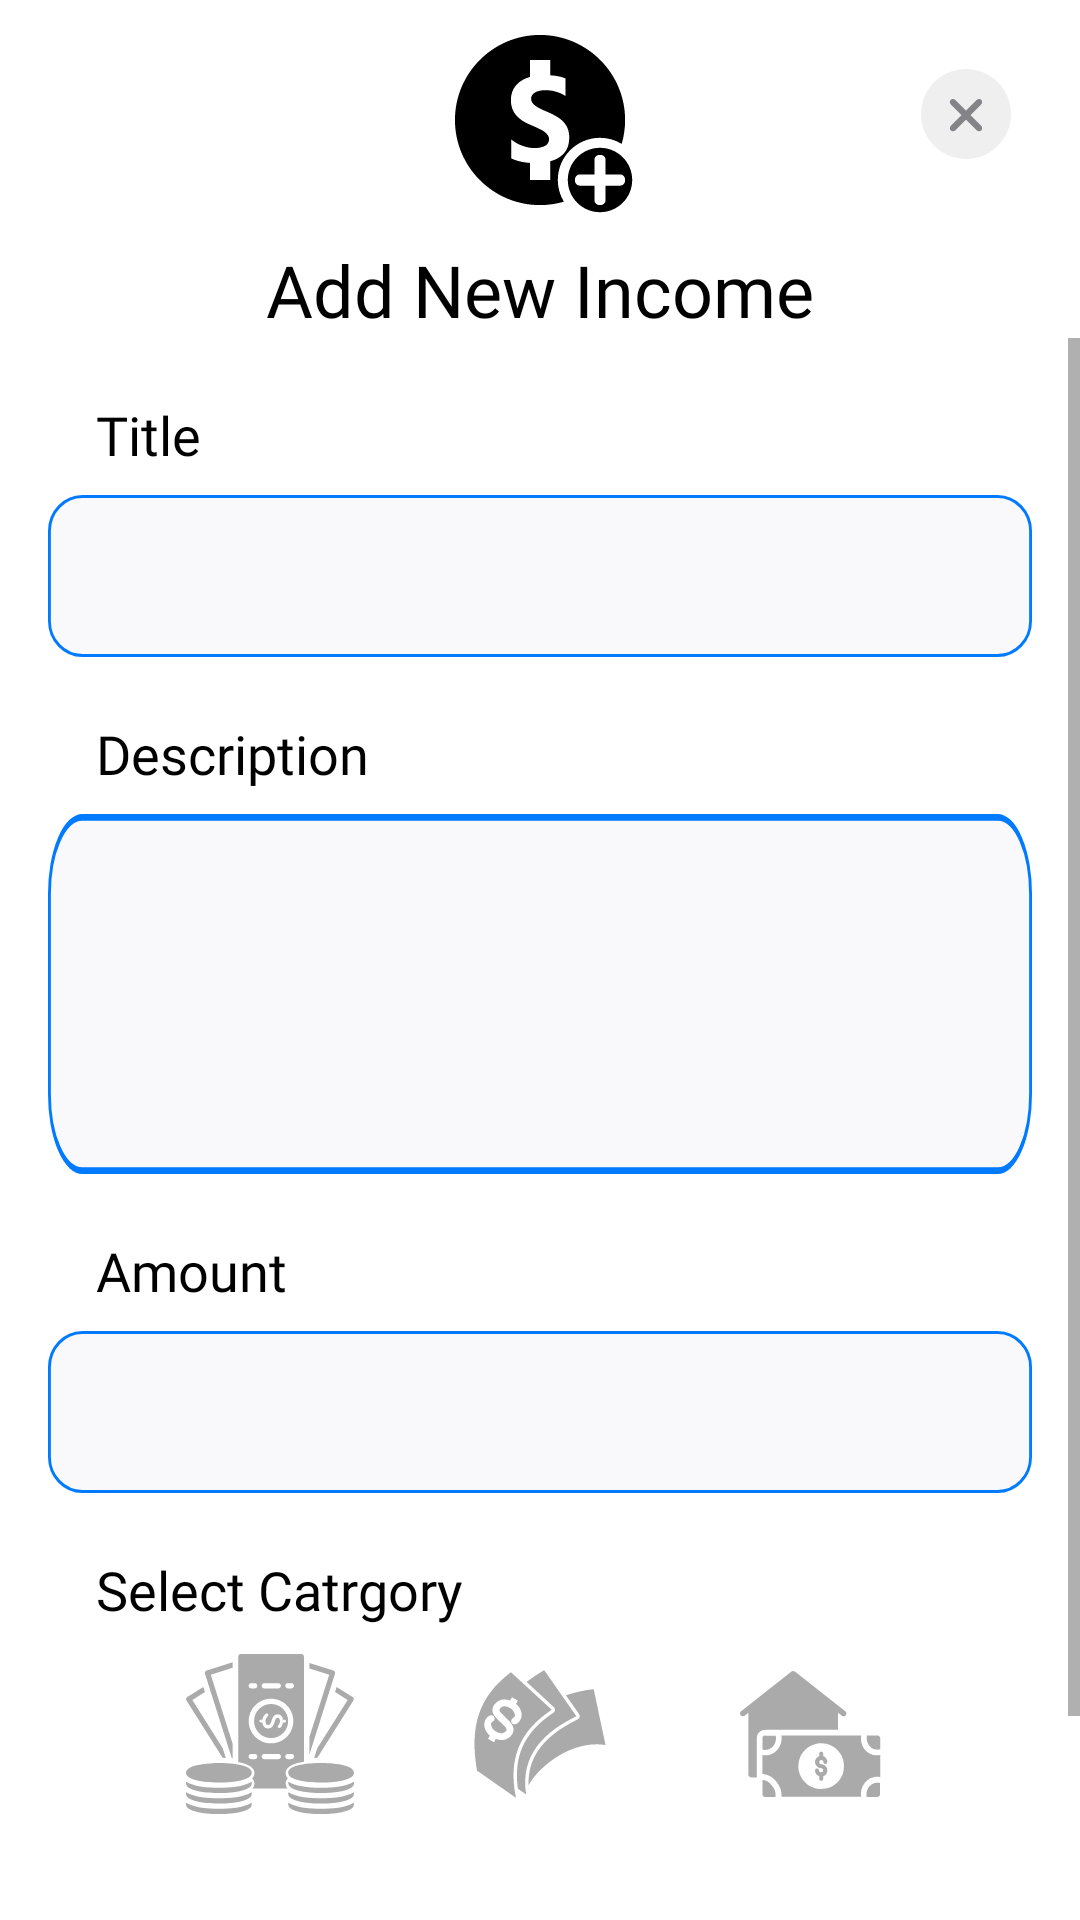

Android layout source for this screen:
<!-- AndroidManifest.xml: application theme Theme.Expenio -->
<!-- res/layout/activity_add_income.xml -->
<?xml version="1.0" encoding="utf-8"?>
<LinearLayout xmlns:android="http://schemas.android.com/apk/res/android"
    xmlns:app="http://schemas.android.com/apk/res-auto"
    xmlns:tools="http://schemas.android.com/tools"
    android:layout_width="match_parent"
    android:layout_height="match_parent"
    android:background="@color/white"
    android:orientation="vertical"
    tools:context=".views.AddIncomeActivity">


    <RelativeLayout
        android:layout_width="match_parent"
        android:layout_height="wrap_content">

        <TextView
            android:id="@+id/tvAddIncomeHeading"
            android:layout_width="wrap_content"
            android:layout_height="wrap_content"
            android:layout_centerHorizontal="true"
            android:layout_marginHorizontal="16dp"
            android:drawableTop="@drawable/ic_income"
            android:drawablePadding="-20dp"
            android:fontFamily="@font/inter_extra_bold"
            android:gravity="center"
            android:text="Add New Income"
            android:textColor="@color/black"
            android:textSize="24sp" />

        <ImageButton
            android:id="@+id/btnAddIncomeBack"
            android:layout_width="wrap_content"
            android:layout_height="wrap_content"
            android:layout_alignParentEnd="true"
            android:layout_marginHorizontal="16dp"
            android:layout_marginTop="16sp"
            android:background="@drawable/ic_close" />

    </RelativeLayout>


    <ScrollView
        android:layout_width="match_parent"
        android:layout_height="match_parent">

        <LinearLayout
            android:layout_width="match_parent"
            android:layout_height="wrap_content"
            android:orientation="vertical">


            <TextView
                android:id="@+id/tvAddIncomeTitle"
                android:layout_width="match_parent"
                android:layout_height="wrap_content"
                android:layout_marginLeft="16dp"
                android:layout_marginTop="20dp"
                android:layout_marginBottom="8dp"
                android:fontFamily="@font/inter_medium"
                android:paddingHorizontal="16dp"
                android:text="Title"
                android:textColor="@color/black"
                android:textSize="18sp" />

            <EditText
                android:id="@+id/etAddIncomeTitle"
                android:layout_width="match_parent"
                android:layout_height="wrap_content"
                android:layout_marginHorizontal="16dp"
                android:background="@drawable/ic_et_grey_background_blue_stroke"
                android:fontFamily="@font/inter_light"
                android:inputType="text"
                android:lines="1"
                android:paddingHorizontal="16dp"
                android:textColor="@color/black"
                android:textSize="14sp" />

            <TextView
                android:id="@+id/tvAddIncomeDescription"
                android:layout_width="match_parent"
                android:layout_height="wrap_content"
                android:layout_marginLeft="16dp"
                android:layout_marginTop="20dp"
                android:layout_marginBottom="8dp"
                android:fontFamily="@font/inter_medium"
                android:paddingHorizontal="16dp"
                android:text="Description"
                android:textColor="@color/black"
                android:textSize="18sp" />

            <EditText
                android:id="@+id/etAddIncomeDescription"
                android:layout_width="match_parent"
                android:layout_height="120dp"
                android:layout_marginHorizontal="16dp"
                android:background="@drawable/ic_et_grey_background_blue_stroke"
                android:fontFamily="@font/inter_light"
                android:gravity="top"
                android:inputType="textMultiLine"
                android:paddingHorizontal="16dp"
                android:paddingVertical="16dp"
                android:textColor="@color/black"
                android:textSize="14sp" />

            <TextView
                android:id="@+id/tvAddIncomeAmount"
                android:layout_width="match_parent"
                android:layout_height="wrap_content"
                android:layout_marginLeft="16dp"
                android:layout_marginTop="20dp"
                android:layout_marginBottom="8dp"
                android:fontFamily="@font/inter_medium"
                android:paddingHorizontal="16dp"
                android:text="Amount"
                android:textColor="@color/black"
                android:textSize="18sp" />

            <EditText
                android:id="@+id/etAddIncomeAmount"
                android:layout_width="match_parent"
                android:layout_height="wrap_content"
                android:layout_marginHorizontal="16dp"
                android:background="@drawable/ic_et_grey_background_blue_stroke"
                android:fontFamily="@font/inter_light"
                android:inputType="number"
                android:lines="1"
                android:paddingHorizontal="16dp"
                android:textColor="@color/black"
                android:textSize="14sp" />

            <TextView
                android:id="@+id/tvAddIncomeCatrgory"
                android:layout_width="match_parent"
                android:layout_height="wrap_content"
                android:layout_marginLeft="16dp"
                android:layout_marginTop="20dp"
                android:layout_marginBottom="8dp"
                android:fontFamily="@font/inter_medium"
                android:paddingHorizontal="16dp"
                android:text="Select Catrgory"
                android:textColor="@color/black"
                android:textSize="18sp" />

            <HorizontalScrollView
                android:layout_width="match_parent"
                android:layout_height="wrap_content"
                android:scrollbars="none">

                <LinearLayout
                    android:layout_width="match_parent"
                    android:layout_height="wrap_content"
                    android:layout_gravity="center">

                    <ImageButton
                        android:id="@+id/btnAddIncomeSalary"
                        android:layout_width="70dp"
                        android:layout_height="70dp"
                        android:layout_marginLeft="20sp"
                        android:background="@drawable/ic_salary"
                        android:backgroundTint="@android:color/darker_gray" />

                    <ImageButton
                        android:id="@+id/btnAddIncomeCash"
                        android:layout_width="70dp"
                        android:layout_height="70dp"
                        android:layout_marginLeft="20sp"
                        android:background="@drawable/ic_cash"
                        android:backgroundTint="@android:color/darker_gray" />

                    <ImageButton
                        android:id="@+id/btnAddIncomeRent"
                        android:layout_width="70dp"
                        android:layout_height="70dp"
                        android:layout_marginLeft="20sp"
                        android:layout_marginRight="20sp"
                        android:background="@drawable/ic_hose_rent"
                        android:backgroundTint="@android:color/darker_gray" />

                </LinearLayout>

            </HorizontalScrollView>

            <Button
                android:id="@+id/btnAddIncomeApply"
                android:layout_width="wrap_content"
                android:layout_height="wrap_content"
                android:layout_gravity="center_horizontal"
                android:layout_marginTop="20dp"
                android:layout_marginBottom="20sp"
                android:background="@drawable/ic_button_bg"
                android:fontFamily="@font/inter_light"
                android:text="Add Income"
                android:textAllCaps="false"
                android:textColor="@color/white"
                android:textSize="18sp"
                android:textStyle="normal" />

        </LinearLayout>
    </ScrollView>
</LinearLayout>
<!-- resources referenced by this layout -->
<resources>
  <color name="black">#FF000000</color>
  <color name="white">#FFFFFFFF</color>
  <!-- drawable ic_button_bg (drawable) -->
  <vector xmlns:android="http://schemas.android.com/apk/res/android"
      xmlns:aapt="http://schemas.android.com/aapt"
      android:width="340dp"
      android:height="58dp"
      android:viewportWidth="340"
      android:viewportHeight="58">
    <path
        android:pathData="M14,0L326,0A14,14 0,0 1,340 14L340,44A14,14 0,0 1,326 58L14,58A14,14 0,0 1,0 44L0,14A14,14 0,0 1,14 0z">
      <aapt:attr name="android:fillColor">
        <gradient
            android:startY="-8.66668E-6"
            android:startX="170"
            android:endY="58"
            android:endX="170"
            android:type="linear">
          <item android:offset="0" android:color="#FF12B0F8"/>
          <item android:offset="1" android:color="#FF007AFF"/>
        </gradient>
      </aapt:attr>
    </path>
  </vector>
  <!-- drawable ic_close (drawable) -->
  <vector xmlns:android="http://schemas.android.com/apk/res/android"
      android:width="44dp"
      android:height="44dp"
      android:viewportWidth="44"
      android:viewportHeight="44">
    <path
        android:pathData="M22,37C30.2843,37 37,30.2843 37,22C37,13.7157 30.2843,7 22,7C13.7157,7 7,13.7157 7,22C7,30.2843 13.7157,37 22,37Z"
        android:fillColor="#767680"
        android:fillAlpha="0.12"
        android:fillType="evenOdd"/>
    <path
        android:pathData="M16.9062,26C16.5234,26.375 16.5078,27.0625 16.9141,27.4609C17.3125,27.8594 18,27.8438 18.375,27.4688L22,23.8438L25.625,27.4609C26.0156,27.8516 26.6875,27.8594 27.0859,27.4531C27.4844,27.0547 27.4844,26.3828 27.0938,25.9922L23.4688,22.375L27.0938,18.75C27.4844,18.3594 27.4844,17.6875 27.0859,17.2891C26.6875,16.8828 26.0156,16.8906 25.625,17.2812L22,20.8984L18.375,17.2734C18,16.8984 17.3125,16.8828 16.9141,17.2812C16.5078,17.6797 16.5234,18.3672 16.9062,18.75L20.5312,22.375L16.9062,26Z"
        android:fillColor="#3C3C43"
        android:fillAlpha="0.6"/>
  </vector>
  <!-- drawable ic_et_grey_background_blue_stroke (drawable) -->
  <vector xmlns:android="http://schemas.android.com/apk/res/android"
      android:width="343dp"
      android:height="54dp"
      android:viewportWidth="343"
      android:viewportHeight="54">
    <path
        android:strokeWidth="1"
        android:pathData="M12,0.5L331,0.5A11.5,11.5 0,0 1,342.5 12L342.5,42A11.5,11.5 0,0 1,331 53.5L12,53.5A11.5,11.5 0,0 1,0.5 42L0.5,12A11.5,11.5 0,0 1,12 0.5z"
        android:fillColor="#F9F9FB"
        android:strokeColor="#007AFF"/>
  </vector>
  <style name="Theme.Expenio" parent="Theme.AppCompat.Light.NoActionBar">
          
          <item name="colorPrimary">@color/purple_500</item>
          <item name="colorPrimaryVariant">@color/purple_700</item>
          <item name="colorOnPrimary">@color/white</item>
          
          <item name="colorSecondary">@color/teal_200</item>
          <item name="colorSecondaryVariant">@color/teal_700</item>
          <item name="colorOnSecondary">@color/black</item>
          
          <item name="android:statusBarColor" tools:targetApi="l">?attr/colorPrimaryVariant</item>
          
      </style>
  <color name="purple_500">#FF6200EE</color>
  <color name="purple_700">#FF3700B3</color>
  <color name="teal_200">#FF03DAC5</color>
  <color name="teal_700">#FF018786</color>
</resources>
